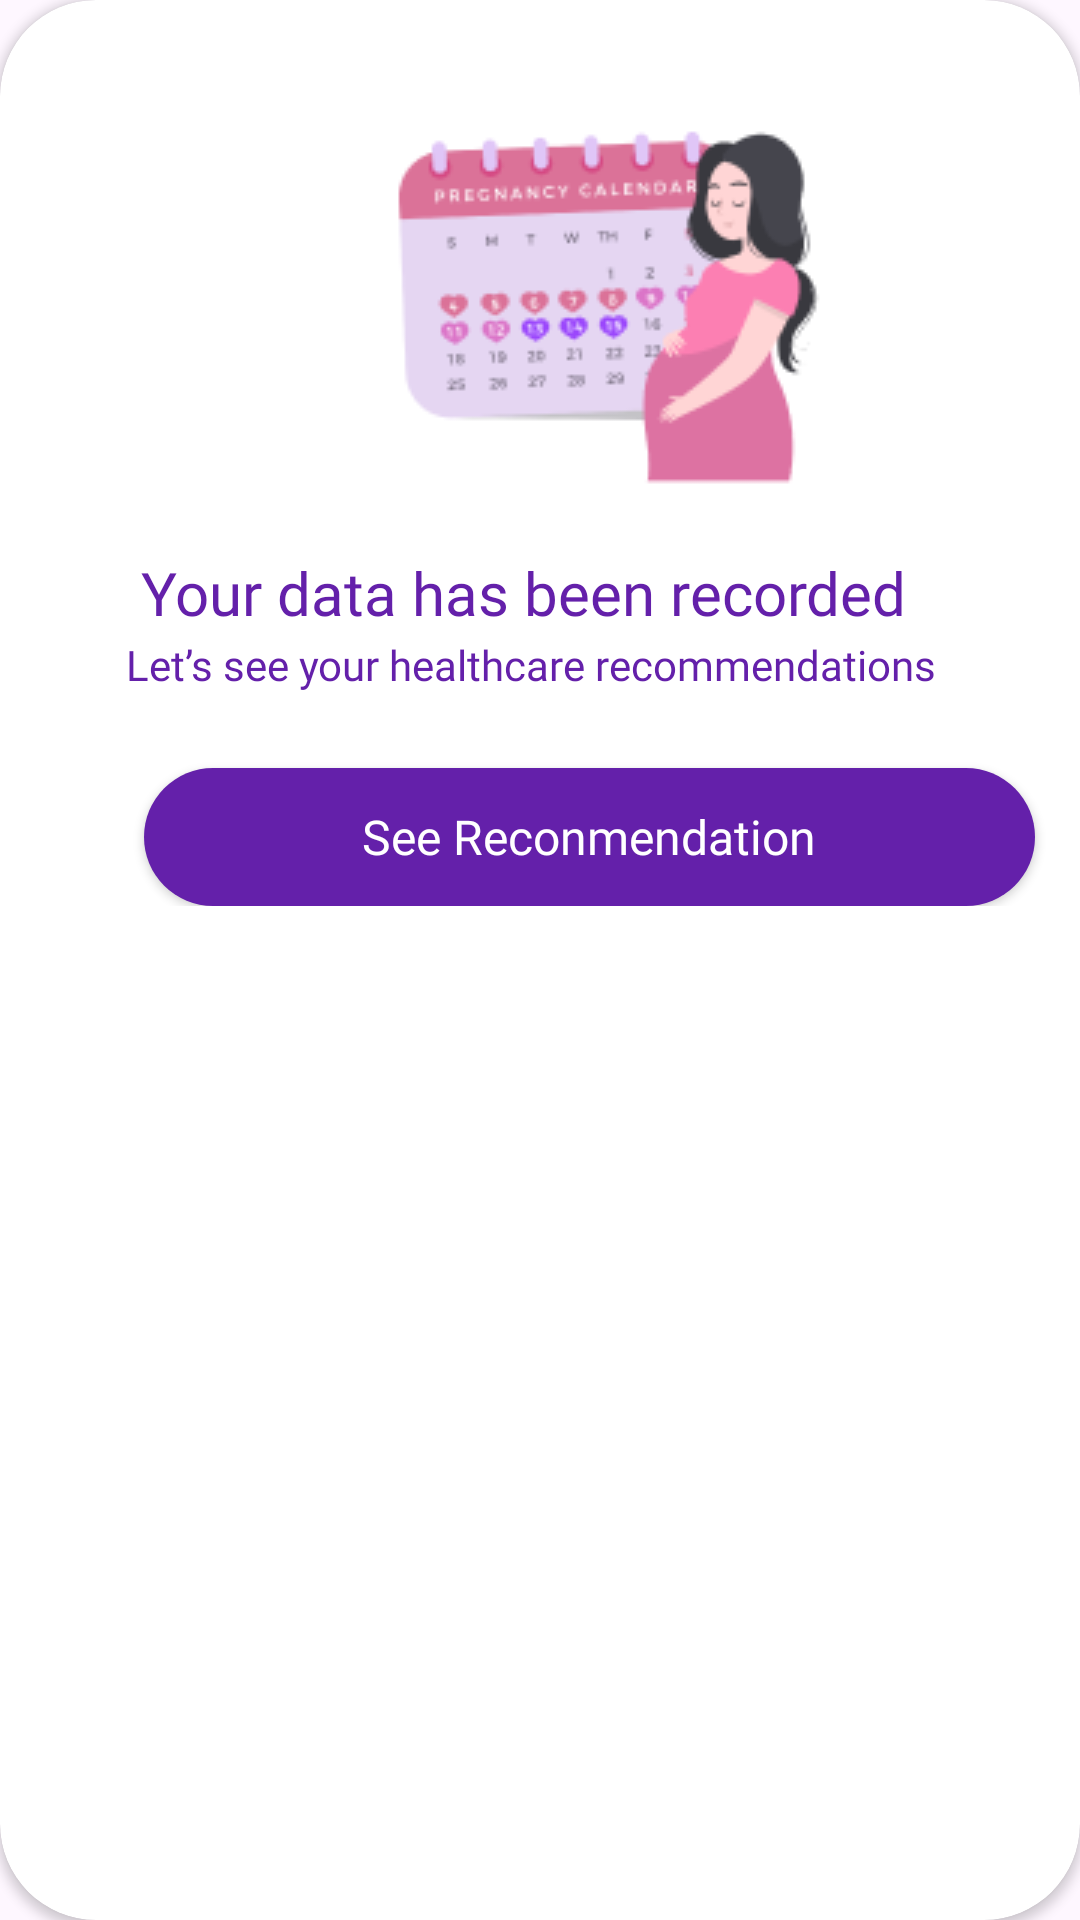

This screen was rendered from an Android layout file. Write that file and the resources it references.
<!-- AndroidManifest.xml: application theme Theme.Raon -->
<!-- res/layout/data_recorded.xml -->
<?xml version="1.0" encoding="utf-8"?>
<LinearLayout xmlns:android="http://schemas.android.com/apk/res/android"
    xmlns:app="http://schemas.android.com/apk/res-auto"
    android:layout_width="match_parent"
    android:layout_height="match_parent">

    <androidx.cardview.widget.CardView
        android:layout_width="match_parent"
        android:layout_height="match_parent"
        app:cardCornerRadius="32dp">

        <RelativeLayout
            android:layout_width="match_parent"
            android:layout_height="wrap_content">


            <ImageView
                android:id="@+id/imageView7"
                android:layout_width="192dp"
                android:layout_height="192dp"
                android:layout_marginTop="0dp"
                android:layout_marginStart="101dp"
                app:srcCompat="@drawable/pregnant_calendar_1" />

            <TextView
                android:id="@+id/textView34"
                android:layout_width="298dp"
                android:layout_height="28dp"
                android:layout_marginStart="47dp"
                android:layout_marginTop="184dp"
                android:fontFamily="@font/poppins_bold"
                android:text="Your data has been recorded"
                android:textColor="@color/text_color_register"
                android:textSize="20sp" />

            <TextView
                android:id="@+id/textView35"
                android:layout_width="311dp"
                android:layout_height="20dp"
                android:layout_marginStart="42dp"
                android:layout_marginTop="212dp"
                android:text="Let’s see your healthcare recommendations"
                android:textColor="@color/text_color_register"
                android:textSize="14sp"
                android:fontFamily="@font/poppins_rg"/>

            <androidx.appcompat.widget.AppCompatButton
                android:id="@+id/buttonRecomendation"
                android:layout_width="297dp"
                android:layout_height="46dp"
                android:layout_marginStart="48dp"
                android:layout_marginTop="256dp"
                android:background="@drawable/border2"
                android:backgroundTint="@color/text_color_register"
                android:fontFamily="@font/poppins_bold"
                android:text="See Reconmendation"
                android:textAllCaps="false"
                android:textColor="@color/white"
                android:textSize="16sp" />

        </RelativeLayout>
    </androidx.cardview.widget.CardView>
</LinearLayout>
<!-- resources referenced by this layout -->
<resources>
  <color name="text_color_register">#6420AA</color>
  <color name="white">#FFFFFFFF</color>
  <!-- drawable border2 (drawable) -->
  <?xml version="1.0" encoding="utf-8"?>
  <shape xmlns:android="http://schemas.android.com/apk/res/android">
  
      <corners android:radius="30dp"/>
      <solid android:color="@color/text_color_register"/>
  </shape>
  <!-- drawable pregnant_calendar_1: png bitmap (drawable, 13667 bytes) -->
  <style name="Theme.Raon" parent="Base.Theme.Raon" />
  <style name="Base.Theme.Raon" parent="Theme.Material3.DayNight.NoActionBar">
          
          
          <item name="floatingActionButtonStyle">@style/FloatingButtonStyle</item>
      </style>
  <style name="FloatingButtonStyle" parent="Widget.Design.FloatingActionButton">
          <item name="shapeAppearanceOverlay">@style/FabShapeStyle</item>
      </style>
  <style name="FabShapeStyle" parent="ShapeAppearance.MaterialComponents.SmallComponent">
          <item name="cornerSize">50%</item>
      </style>
</resources>
